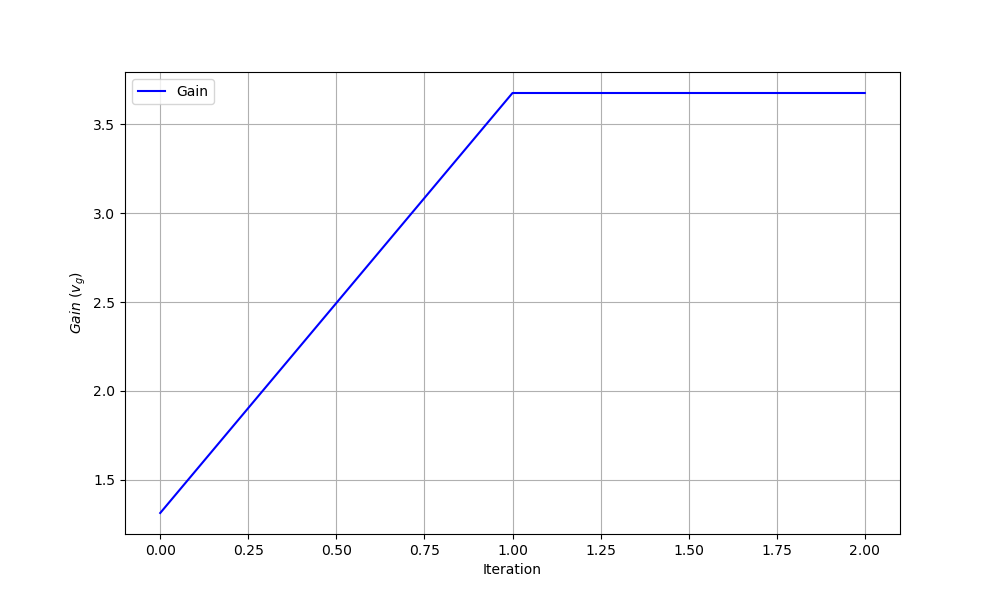

Data behind this chart, as committed beside it:
iteration, theta0, theta1, gain
0, 0.0, 0.0, 1.312
1, 208.6, 27.02, 3.677
2, 208.6, 27.02, 3.677
